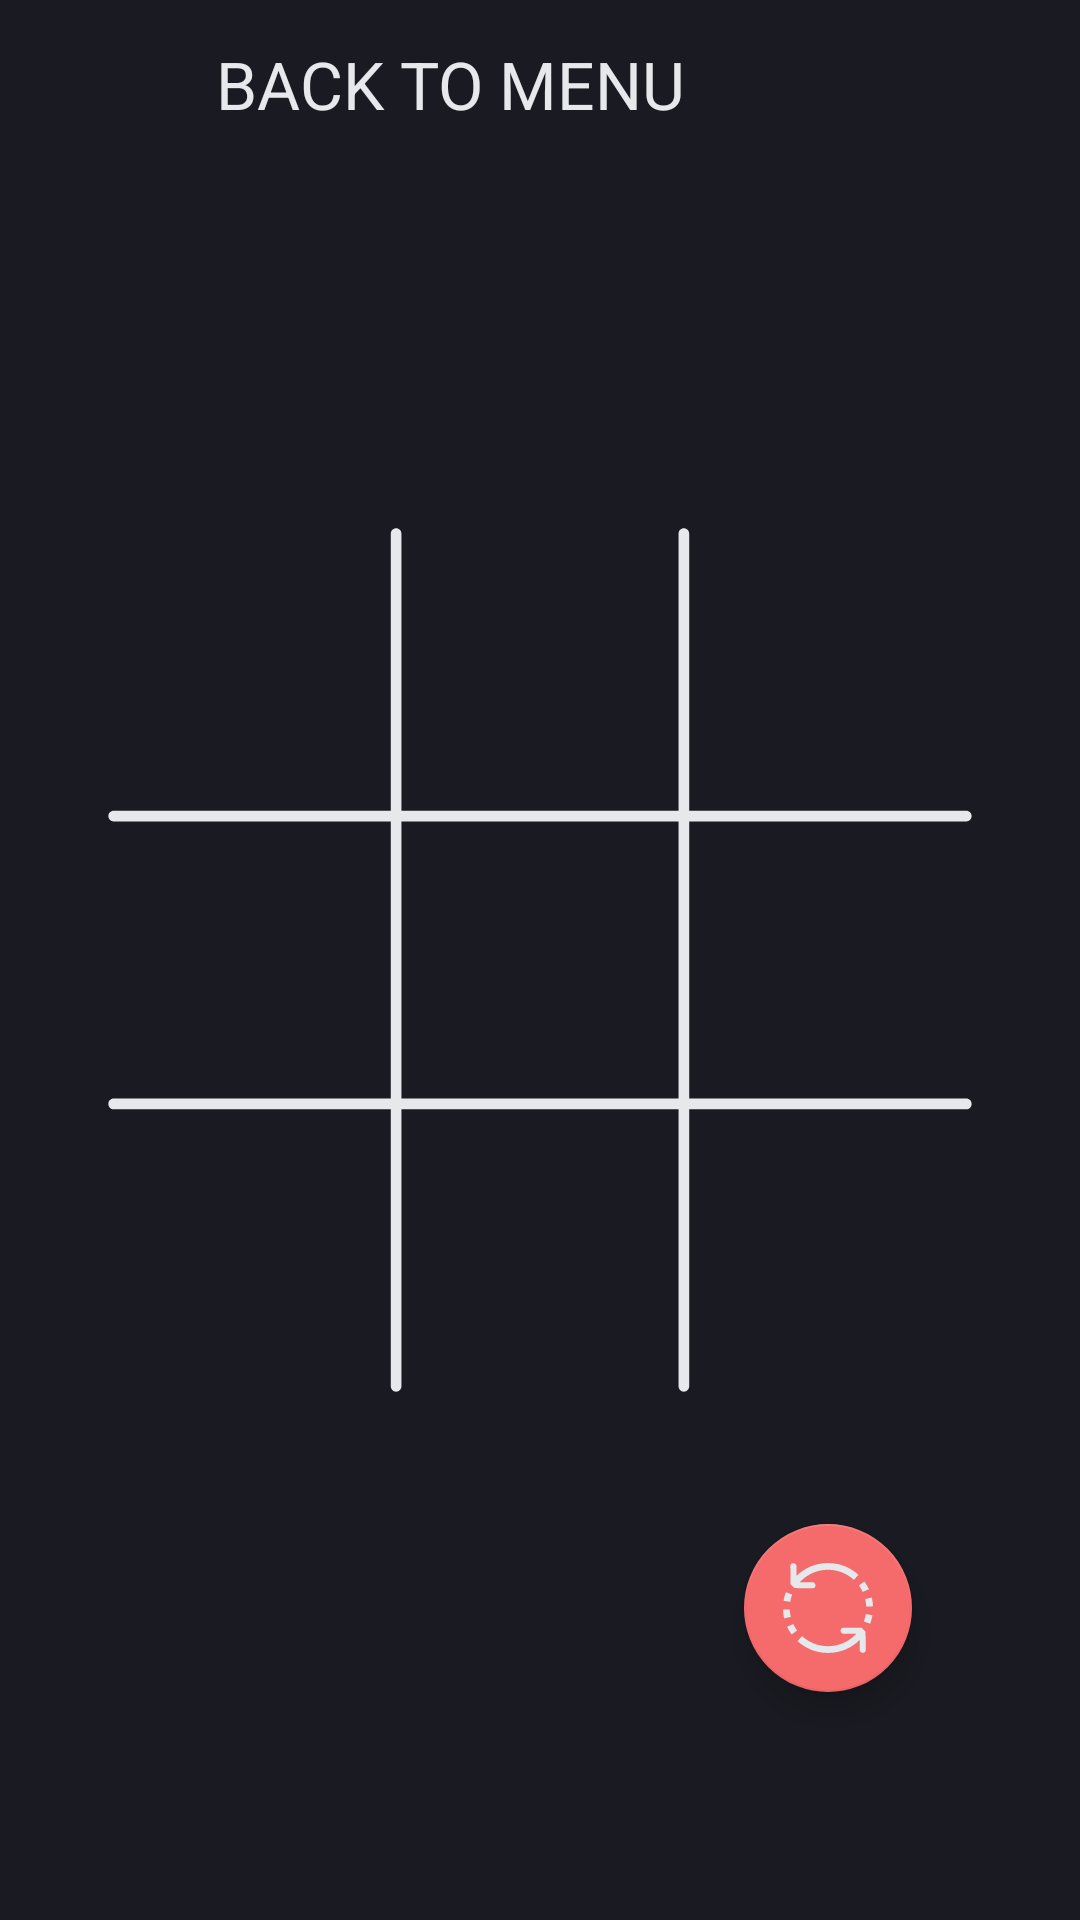

The Android layout XML behind this screen, and the referenced resources:
<!-- AndroidManifest.xml: application theme Theme.CrossVsZero -->
<!-- res/layout/activity_game.xml -->
<?xml version="1.0" encoding="utf-8"?>
<androidx.constraintlayout.widget.ConstraintLayout xmlns:android="http://schemas.android.com/apk/res/android"
    xmlns:app="http://schemas.android.com/apk/res-auto"
    xmlns:tools="http://schemas.android.com/tools"
    android:id="@+id/game"
    android:layout_width="match_parent"
    android:layout_height="match_parent"
    android:background="@color/dark"
    tools:context=".ui.GameActivity">

    <androidx.constraintlayout.widget.Guideline
        android:id="@+id/gameRightBorder"
        android:layout_width="wrap_content"
        android:layout_height="wrap_content"
        android:orientation="vertical"
        app:layout_constraintGuide_percent="0.9"/>

    <androidx.constraintlayout.widget.Guideline
        android:id="@+id/gameLeftBorder"
        android:layout_width="wrap_content"
        android:layout_height="wrap_content"
        android:orientation="vertical"
        app:layout_constraintGuide_percent="0.1"/>

    <androidx.appcompat.widget.Toolbar
        android:id="@+id/backToMainBar"
        android:layout_width="0dp"
        android:layout_height="wrap_content"
        app:navigationIcon="@drawable/arrow_back_dots"
        app:layout_constrainedWidth="true"
        app:titleTextColor="@color/grey_pale"
        app:titleTextAppearance="@style/bigTextAppearance"
        app:title="@string/game_back"
        app:layout_constraintTop_toTopOf="parent"
        app:layout_constraintStart_toStartOf="parent"
        app:layout_constraintEnd_toEndOf="parent" />

    <ImageView
        android:id="@+id/gameFieldLines"
        android:layout_width="0dp"
        android:layout_height="0dp"
        android:src="@drawable/field"
        app:tint="@color/grey_pale"
        app:layout_constrainedWidth="true"
        app:layout_constraintDimensionRatio="1:1"
        app:layout_constraintStart_toEndOf="@id/gameLeftBorder"
        app:layout_constraintEnd_toStartOf="@id/gameRightBorder"
        app:layout_constraintTop_toTopOf="parent"
        app:layout_constraintBottom_toBottomOf="parent"/>


    
    <ImageView
        android:id="@+id/cell_1_1"
        android:layout_width="0dp"
        android:layout_height="0dp"
        app:layout_constrainedWidth="true"
        app:layout_constrainedHeight="true"
        app:layout_constraintDimensionRatio="1:1"
        tools:src="@drawable/zero"
        app:layout_constraintTop_toTopOf="@id/gameFieldLines"
        app:layout_constraintStart_toStartOf="@id/gameFieldLines"
        app:layout_constraintEnd_toStartOf="@id/cell_1_2"
        app:layout_constraintBottom_toTopOf="@id/cell_2_1"
        app:layout_constraintHorizontal_chainStyle="packed"
        app:layout_constraintVertical_chainStyle="packed"/>

    <ImageView
        android:id="@+id/cell_1_2"
        android:layout_width="0dp"
        android:layout_height="0dp"
        app:layout_constrainedWidth="true"
        app:layout_constrainedHeight="true"
        tools:src="@drawable/zero"
        app:layout_constraintDimensionRatio="1:1"
        app:layout_constraintTop_toTopOf="@id/cell_1_1"
        app:layout_constraintStart_toEndOf="@id/cell_1_1"
        app:layout_constraintEnd_toStartOf="@id/cell_1_3"
        app:layout_constraintBottom_toBottomOf="@id/cell_1_1"/>

    <ImageView
        android:id="@+id/cell_1_3"
        android:layout_width="0dp"
        android:layout_height="0dp"
        app:layout_constrainedWidth="true"
        app:layout_constrainedHeight="true"
        tools:src="@drawable/anim_cross_rotate"
        app:layout_constraintDimensionRatio="1:1"
        app:layout_constraintTop_toTopOf="@id/cell_1_2"
        app:layout_constraintStart_toEndOf="@id/cell_1_2"
        app:layout_constraintEnd_toEndOf="@id/gameFieldLines"
        app:layout_constraintBottom_toBottomOf="@id/cell_1_2"/>

    
    <ImageView
        android:id="@+id/cell_2_1"
        android:layout_width="0dp"
        android:layout_height="0dp"
        app:layout_constrainedWidth="true"
        app:layout_constrainedHeight="true"
        tools:src="@drawable/zero"
        app:layout_constraintDimensionRatio="1:1"
        app:layout_constraintTop_toBottomOf="@id/cell_1_1"
        app:layout_constraintStart_toStartOf="@id/gameFieldLines"
        app:layout_constraintEnd_toStartOf="@id/cell_2_2"
        app:layout_constraintBottom_toTopOf="@id/cell_3_1"
        app:layout_constraintHorizontal_chainStyle="packed"/>

    <ImageView
        android:id="@+id/cell_2_2"
        android:layout_width="0dp"
        android:layout_height="0dp"
        app:layout_constrainedWidth="true"
        app:layout_constrainedHeight="true"
        tools:src="@drawable/anim_cross_rotate"
        app:layout_constraintDimensionRatio="1:1"
        app:layout_constraintTop_toTopOf="@id/cell_2_1"
        app:layout_constraintStart_toEndOf="@id/cell_2_1"
        app:layout_constraintEnd_toStartOf="@id/cell_2_3"
        app:layout_constraintBottom_toBottomOf="@id/cell_2_1"/>

    <ImageView
        android:id="@+id/cell_2_3"
        android:layout_width="0dp"
        android:layout_height="0dp"
        app:layout_constrainedWidth="true"
        app:layout_constrainedHeight="true"
        tools:src="@drawable/zero"
        app:layout_constraintDimensionRatio="1:1"
        app:layout_constraintTop_toTopOf="@id/cell_2_2"
        app:layout_constraintStart_toEndOf="@id/cell_2_2"
        app:layout_constraintEnd_toEndOf="@id/gameFieldLines"
        app:layout_constraintBottom_toBottomOf="@id/cell_2_2"/>

    
    <ImageView
        android:id="@+id/cell_3_1"
        android:layout_width="0dp"
        android:layout_height="0dp"
        app:layout_constrainedWidth="true"
        app:layout_constrainedHeight="true"
        app:layout_constraintDimensionRatio="1:1"
        tools:src="@drawable/anim_cross_rotate"
        app:layout_constraintTop_toBottomOf="@id/cell_2_1"
        app:layout_constraintStart_toStartOf="@id/gameFieldLines"
        app:layout_constraintEnd_toStartOf="@id/cell_1_2"
        app:layout_constraintBottom_toBottomOf="@id/gameFieldLines"
        app:layout_constraintHorizontal_chainStyle="packed"/>

    <ImageView
        android:id="@+id/cell_3_2"
        android:layout_width="0dp"
        android:layout_height="0dp"
        app:layout_constrainedWidth="true"
        app:layout_constrainedHeight="true"
        tools:src="@drawable/zero"
        app:layout_constraintDimensionRatio="1:1"
        app:layout_constraintTop_toTopOf="@id/cell_3_1"
        app:layout_constraintStart_toEndOf="@id/cell_3_1"
        app:layout_constraintEnd_toStartOf="@id/cell_3_3"
        app:layout_constraintBottom_toBottomOf="@id/cell_3_1"/>

    <ImageView
        android:id="@+id/cell_3_3"
        android:layout_width="0dp"
        android:layout_height="0dp"
        app:layout_constrainedWidth="true"
        app:layout_constrainedHeight="true"
        tools:src="@drawable/zero"
        app:layout_constraintDimensionRatio="1:1"
        app:layout_constraintTop_toTopOf="@id/cell_3_2"
        app:layout_constraintStart_toEndOf="@id/cell_3_2"
        app:layout_constraintEnd_toEndOf="@id/gameFieldLines"
        app:layout_constraintBottom_toBottomOf="@id/cell_3_2"/>

    <com.google.android.material.floatingactionbutton.FloatingActionButton
        android:id="@+id/restartGameButton"
        android:layout_width="wrap_content"
        android:layout_height="wrap_content"
        android:clickable="true"
        app:tint="?attr/colorOnPrimary"
        android:backgroundTint="?attr/colorSecondary"
        app:srcCompat="@drawable/restart_game"
        app:maxImageSize="30dp"
        android:layout_marginTop="@dimen/classic_text_44sp"
        android:contentDescription="@string/restart_game"
        app:layout_constraintStart_toStartOf="@id/cell_3_3"
        app:layout_constraintEnd_toStartOf="@id/gameRightBorder"
        app:layout_constraintTop_toBottomOf="@id/gameFieldLines" />

</androidx.constraintlayout.widget.ConstraintLayout>
<!-- resources referenced by this layout -->
<resources>
  <color name="dark">#1A1B22</color>
  <color name="grey_pale">#E6E8EB</color>
  <dimen name="classic_text_44sp">44sp</dimen>
  <!-- drawable anim_cross_rotate (drawable) -->
  <?xml version="1.0" encoding="utf-8"?>
  <animated-vector
      xmlns:android="http://schemas.android.com/apk/res/android"
      android:drawable="@drawable/cross">
  
      <target
          android:animation="@animator/cross_rotate"
          android:name="simple_cross"/>
  
  </animated-vector>
  <!-- drawable zero (drawable) -->
  <vector xmlns:android="http://schemas.android.com/apk/res/android"
      android:width="24dp"
      android:height="24dp"
      android:viewportWidth="1.803"
      android:viewportHeight="1.803">
  
    <group android:name="simple_zero"
        android:scaleX="1"
        android:scaleY="1"
        android:rotation="0"
        android:pivotX="0.901"
        android:pivotY="0.901">
  
      <path
          android:pathData="M0.395,0.901c0,-0.279 0.227,-0.506 0.506,-0.506 0.28,0 0.507,0.227 0.507,0.506 0,0.28 -0.227,0.507 -0.507,0.507 -0.279,0 -0.506,-0.227 -0.506,-0.507zM1.474,0.901c0,-0.316 -0.256,-0.573 -0.573,-0.573 -0.316,0 -0.573,0.257 -0.573,0.573 0,0.317 0.257,0.573 0.573,0.573 0.317,0 0.573,-0.256 0.573,-0.573z"
          android:fillColor="@color/grey_pale"/>
  
    </group>
  
  </vector>
  <string name="game_back">BACK TO MENU</string>
  <string name="restart_game">restart game</string>
  <style name="bigTextAppearance">
          <item name="fontFamily">@font/prog</item>
          <item name="android:textSize">@dimen/classic_text_22sp</item>
          <item name="android:textFontWeight">400</item>
      </style>
  <style name="Theme.CrossVsZero" parent="Base.Theme.CrossVsZero">
          <item name="appBackgroundColor">@color/dark</item>
          <item name="elementColor">@color/grey_pale</item>
          <item name="colorPrimary">@color/dark</item>
          <item name="colorOnPrimary">@color/grey_pale</item>
          <item name="colorSecondary">@color/crimson</item>
      </style>
  <!-- drawable cross (drawable) -->
  <vector xmlns:android="http://schemas.android.com/apk/res/android"
      android:width="24dp"
      android:height="24dp"
      android:viewportWidth="1.803"
      android:viewportHeight="1.803">
  
    <group android:name="simple_cross"
        android:rotation="0"
        android:pivotX="0.901"
        android:pivotY="0.901">
      <path
          android:fillColor="@color/grey_pale"
          android:pathData="M1.463,0.339l0,0c-0.013,-0.013 -0.034,-0.013 -0.047,0l-0.515,0.515 -0.515,-0.515c-0.013,-0.013 -0.034,-0.013 -0.047,0l0,0c-0.013,0.013 -0.013,0.034 0,0.047l0.515,0.515 -0.515,0.515c-0.013,0.013 -0.013,0.034 0,0.047l0,0c0.013,0.013 0.034,0.013 0.047,0l0.515,-0.515 0.515,0.515c0.013,0.013 0.034,0.013 0.047,0l0,0c0.013,-0.013 0.013,-0.034 0,-0.047l-0.515,-0.515 0.515,-0.515c0.013,-0.013 0.013,-0.034 0,-0.047z"/>
  
    </group>
  
  </vector>
  <dimen name="classic_text_22sp">22sp</dimen>
  <style name="Base.Theme.CrossVsZero" parent="Theme.MaterialComponents.DayNight.NoActionBar">
          
          
      </style>
  <color name="crimson">#F56B6C</color>
</resources>
